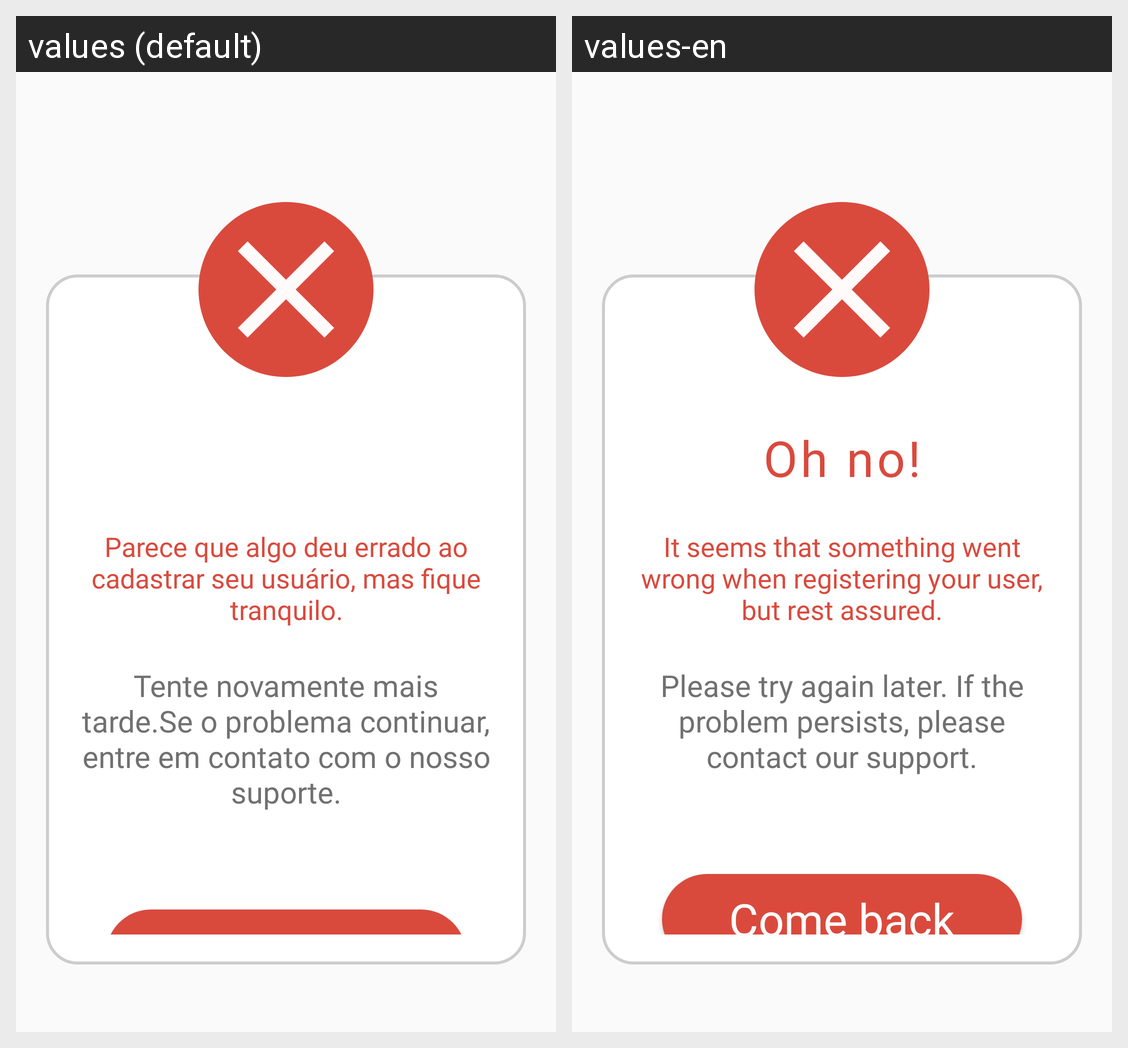

This grid shows one Android layout under two languages. Give, for every string resource on the screen, its name, the default text and each shown locale's text.
Android screen res/layout/activity_tela_erro.xml rendered under 2 locales, left to right: values (default), values-en. Device: Nexus 5 (rendered at 1080×1920; each locale shown at half size, 540×960, under a caption strip naming it); theme Theme.EDucate.
Strings drawn on this screen, with the default value and each locale's value (text and hints the layout hard-codes, and strings that could not be matched under every locale, appear in the picture but are not listed):

mensagem_errado
  values: Parece que algo deu errado ao cadastrar seu usuário, mas fique tranquilo.
  values-en: It seems that something went wrong when registering your user, but rest assured.

mensagem_explicativa_erro
  values: Tente novamente mais tarde.Se o problema continuar, entre em contato com o nosso suporte.
  values-en: Please try again later. If the problem persists, please contact our support.

btn_voltar_tela_erro
  values: Voltar
  values-en: Come back
